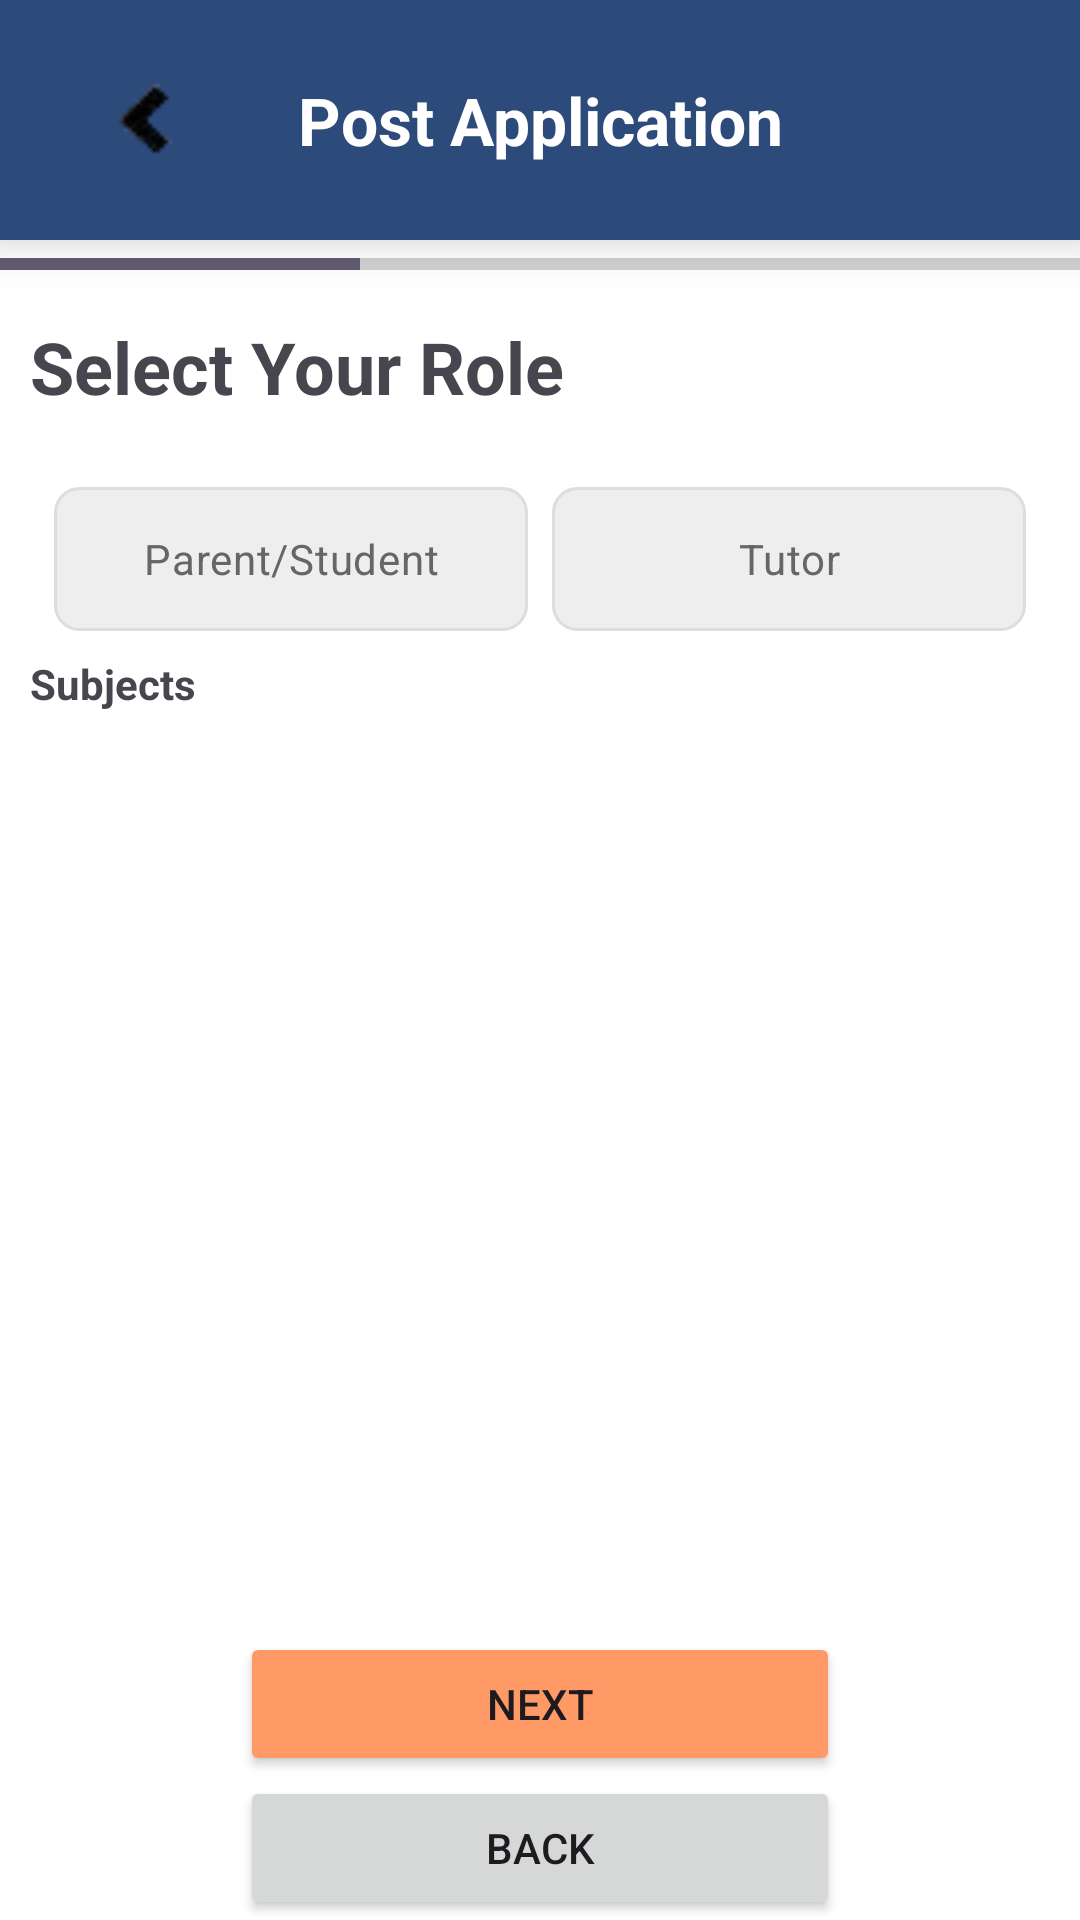

Produce the Android XML layout that renders to this screen, including the resource entries it uses.
<!-- AndroidManifest.xml: application theme Theme.CircleA -->
<!-- res/layout/post_application_step1.xml -->
<LinearLayout xmlns:android="http://schemas.android.com/apk/res/android"
    android:layout_width="match_parent"
    android:layout_height="match_parent"
    xmlns:app="http://schemas.android.com/apk/res-auto"
    android:orientation="vertical"
    android:padding="0dp"
    android:background="#FFFFFF">

        <LinearLayout
            android:layout_width="match_parent"
            android:layout_height="wrap_content"
            android:orientation="vertical"
            android:background="@drawable/box"
            android:padding="8dp"
            android:elevation="10dp"
            android:layout_marginTop="0dp"
            android:layout_marginBottom="0dp">

            <androidx.appcompat.widget.Toolbar
                android:layout_width="match_parent"
                android:layout_height="wrap_content"
                android:background="#2C4A7A"
                android:layout_marginTop="0dp"
                android:theme="@style/ThemeOverlay.AppCompat.Dark.ActionBar">
                
                <Button
                    android:id="@+id/exit_button"
                    android:layout_width="48dp"
                    android:layout_height="48dp"
                    android:background="@drawable/exit" />

                <TextView
                    android:layout_width="wrap_content"
                    android:layout_height="wrap_content"
                    android:text="@string/nav_post_application"
                    android:textColor="#FFFFFF"
                    android:textSize="22sp"
                    android:layout_gravity="center"
                    android:textStyle="bold"/>

                <ImageView
                    android:layout_width="wrap_content"
                    android:layout_height="wrap_content"
                    android:layout_gravity="end"
                    android:padding="8dp" />

            </androidx.appcompat.widget.Toolbar>

            
        </LinearLayout>
        <ProgressBar
            android:id="@+id/progress_bar"
            android:layout_width="match_parent"
            android:layout_height="wrap_content"
            style="?android:attr/progressBarStyleHorizontal"
            android:max="3"
            android:progress="1"
            android:layout_marginBottom="0dp" />

        <ViewFlipper
            android:id="@+id/view_flipper"
            android:layout_width="match_parent"
            android:layout_height="0dp"
            android:layout_weight="1">

            
            <ScrollView
                android:layout_width="match_parent"
                android:layout_height="match_parent">

                <LinearLayout
                    android:layout_width="match_parent"
                    android:layout_height="wrap_content"
                    android:orientation="vertical"
                    android:padding="10dp"
                    android:layout_marginTop="0dp"
                    android:layout_marginBottom="0dp">

                    <TextView
                        android:layout_width="wrap_content"
                        android:layout_height="wrap_content"
                        android:text="@string/select_your_role"
                        android:textSize="24sp"
                        android:textStyle="bold"
                        android:layout_marginBottom="16dp" />

                    <RadioGroup
                        android:id="@+id/radio_group"
                        android:layout_width="match_parent"
                        android:layout_height="wrap_content"
                        android:orientation="horizontal"
                        android:background="@null"
                        android:padding="8dp">

                        <RadioButton
                            android:id="@+id/radio_parent"
                            android:layout_width="0dp"
                            android:layout_height="wrap_content"
                            android:layout_weight="1"
                            android:text="@string/parent_student"
                            android:button="@null"
                            android:background="@drawable/radio_selector"
                            android:textColor="@drawable/radio_text_selector"
                            android:gravity="center"
                            android:padding="12dp"
                            android:layout_marginEnd="4dp"/>

                        <RadioButton
                            android:id="@+id/radio_tutor"
                            android:layout_width="0dp"
                            android:layout_height="wrap_content"
                            android:layout_weight="1"
                            android:text="@string/tutor"
                            android:button="@null"
                            android:background="@drawable/radio_selector"
                            android:textColor="@drawable/radio_text_selector"
                            android:gravity="center"
                            android:padding="12dp"
                            android:layout_marginStart="4dp"/>
                    </RadioGroup>

                    <TextView
                        android:layout_width="wrap_content"
                        android:layout_height="wrap_content"
                        android:text="@string/subjects"
                        android:textStyle="bold"/>

                    <LinearLayout
                        android:id="@+id/subject_container"
                        android:layout_width="match_parent"
                        android:layout_height="wrap_content"
                        android:orientation="vertical" />
                </LinearLayout>
            </ScrollView>

            
            <ScrollView
                android:layout_width="match_parent"
                android:layout_height="match_parent">

                <LinearLayout
                    android:layout_width="match_parent"
                    android:layout_height="wrap_content"
                    android:orientation="vertical"
                    android:padding="10dp"
                    android:layout_marginTop="6dp"
                    android:layout_marginBottom="0dp">

                    <TextView
                        android:id="@+id/student_level_label"
                        android:layout_width="wrap_content"
                        android:layout_height="wrap_content"
                        android:text="@string/student_level" />

                    <Spinner
                        android:id="@+id/student_level_spinner"
                        android:layout_width="match_parent"
                        android:layout_height="wrap_content" />



                    <TextView
                        android:layout_width="wrap_content"
                        android:layout_height="wrap_content"
                        android:text="@string/lesson_time"
                        android:layout_marginTop="16dp"/>

                    <LinearLayout
                        android:id="@+id/date_container"
                        android:layout_width="match_parent"
                        android:layout_height="wrap_content"
                        android:orientation="vertical" />

                    <TextView
                        android:layout_width="wrap_content"
                        android:layout_height="wrap_content"
                        android:text="@string/lessons_per_week"
                        android:layout_marginTop="16dp"/>

                    <TextView
                        android:id="@+id/lessons_per_week_text"
                        android:layout_width="match_parent"
                        android:layout_height="wrap_content"
                        android:textSize="16sp"
                        android:padding="8dp"/>
                </LinearLayout>
            </ScrollView>

            
            <ScrollView
                android:layout_width="match_parent"
                android:layout_height="match_parent">

                <LinearLayout
                    android:layout_width="match_parent"
                    android:layout_height="wrap_content"
                    android:orientation="vertical"
                    android:padding="10dp"
                    android:layout_marginTop="6dp"
                    android:layout_marginBottom="0dp">

                    <TextView
                        android:layout_width="wrap_content"
                        android:layout_height="wrap_content"
                        android:text="@string/expected_fee_per_hour" />

                    <LinearLayout
                        android:layout_width="match_parent"
                        android:layout_height="wrap_content"
                        android:orientation="horizontal">

                        <TextView
                            android:layout_width="wrap_content"
                            android:layout_height="wrap_content"
                            android:text="@string/fee_symbol"
                            android:layout_gravity="center_vertical"
                            android:paddingHorizontal="8dp" />

                        <EditText
                            android:id="@+id/fee_input"
                            android:layout_width="match_parent"
                            android:layout_height="wrap_content"
                            android:hint="@string/fee"
                            android:inputType="numberDecimal" />
                    </LinearLayout>

                    <TextView
                        android:layout_width="wrap_content"
                        android:layout_height="wrap_content"
                        android:text="@string/district" />

                    <LinearLayout
                        android:id="@+id/district_container"
                        android:layout_width="match_parent"
                        android:layout_height="wrap_content"
                        android:orientation="vertical" />

                    <TextView
                        android:layout_width="wrap_content"
                        android:layout_height="wrap_content"
                        android:text="@string/description_no_personal_details" />

                    <EditText
                        android:id="@+id/description_input"
                        android:layout_width="match_parent"
                        android:layout_height="wrap_content"
                        android:inputType="textMultiLine" />
                </LinearLayout>
            </ScrollView>
        </ViewFlipper>

        <Button
            android:id="@+id/next_button"
            android:layout_width="200dp"
            android:layout_height="wrap_content"
            android:layout_gravity="center"
            android:text="@string/next"
            app:cornerRadius="8dp"
            android:backgroundTint="@color/accent_color"/>

        <Button
            android:id="@+id/back_button"
            android:layout_width="200dp"
            android:layout_height="wrap_content"
            android:layout_gravity="center"
            android:text="@string/back"
            app:cornerRadius="8dp"/>


    </LinearLayout>
<!-- resources referenced by this layout -->
<resources>
  <color name="accent_color">#FF9966</color>
  <!-- drawable box (drawable) -->
  <?xml version="1.0" encoding="utf-8"?>
  <selector xmlns:android="http://schemas.android.com/apk/res/android">
      <item>
          <shape android:shape="rectangle">
              <solid android:color="#2C4A7A" />  
              <corners
                  android:bottomLeftRadius="0dp"
                  android:bottomRightRadius="0dp" />
          </shape>
      </item>
  </selector>
  <!-- drawable exit: png bitmap (drawable, 693 bytes) -->
  <!-- drawable radio_selector (drawable) -->
  <?xml version="1.0" encoding="utf-8"?>
  <selector xmlns:android="http://schemas.android.com/apk/res/android">
      <item android:state_checked="true">
          <shape android:shape="rectangle">
              <solid android:color="#2196F3"/>
              <corners android:radius="8dp"/>
          </shape>
      </item>
      <item android:state_checked="false">
          <shape android:shape="rectangle">
              <solid android:color="#EEEEEE"/>
              <corners android:radius="8dp"/>
              <stroke android:width="1dp" android:color="#DDDDDD"/>
          </shape>
      </item>
  </selector>
  <!-- drawable radio_text_selector (drawable) -->
  <?xml version="1.0" encoding="utf-8"?>
  <selector xmlns:android="http://schemas.android.com/apk/res/android">
      <item android:state_checked="true" android:color="#FFFFFF"/>
      <item android:state_checked="false" android:color="#666666"/>
  </selector>
  <string name="back">Back</string>
  <string name="description_no_personal_details">Description (Please do not enter any personal details)</string>
  <string name="district">District</string>
  <string name="expected_fee_per_hour">Expected Fee Per Hour</string>
  <string name="fee">Fee</string>
  <string name="fee_symbol">~ $</string>
  <string name="lesson_time">Lesson Time</string>
  <string name="lessons_per_week">Lessons Per Week</string>
  <string name="nav_post_application">Post Application</string>
  <string name="next">Next</string>
  <string name="parent_student">Parent/Student</string>
  <string name="select_your_role">Select Your Role</string>
  <string name="student_level">Student Level</string>
  <string name="subjects">Subjects</string>
  <string name="tutor">Tutor</string>
  <style name="Theme.CircleA" parent="Base.Theme.CircleA" />
  <style name="Base.Theme.CircleA" parent="Theme.Material3.DayNight.NoActionBar">
          
          
      </style>
</resources>
